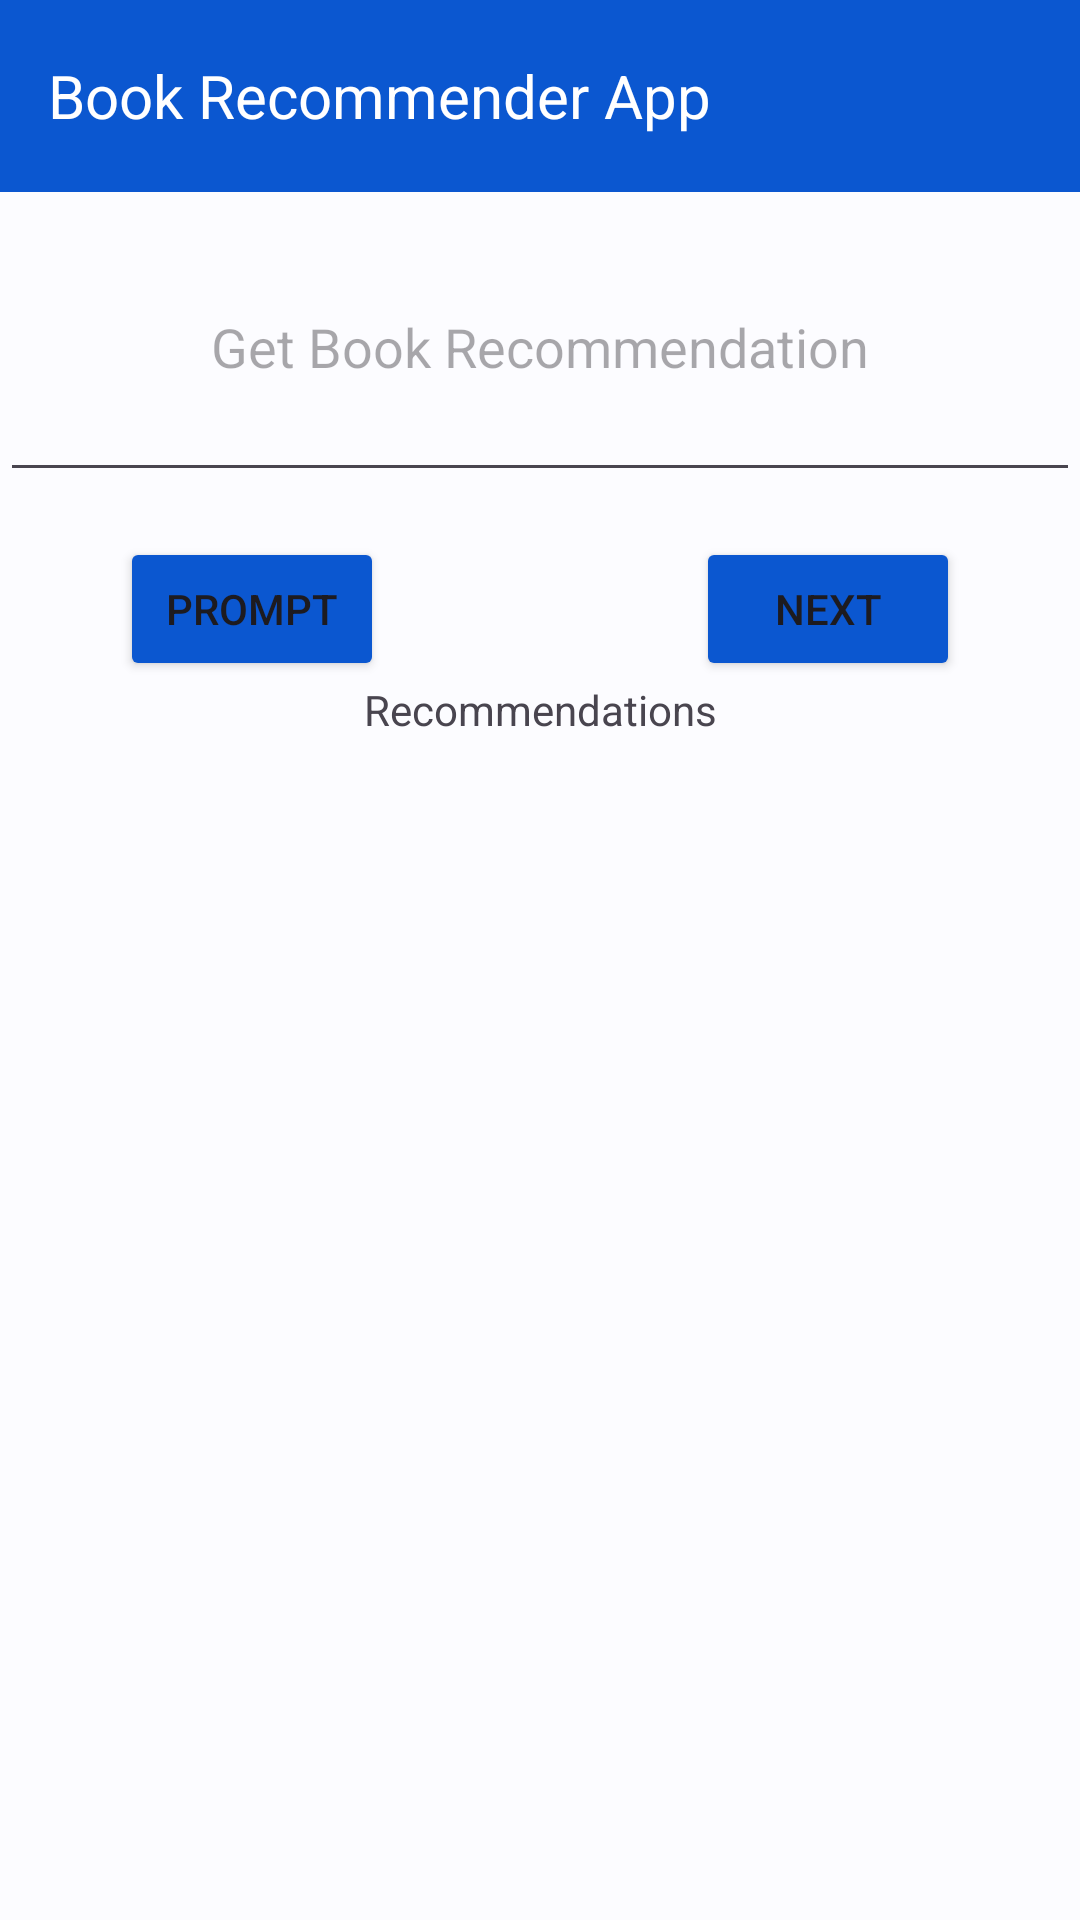

Layout XML and referenced resources for this Android screen:
<!-- AndroidManifest.xml: application theme Theme.BookRecommenderApp -->
<!-- res/layout/activity_main.xml -->
<?xml version="1.0" encoding="utf-8"?>
<androidx.constraintlayout.widget.ConstraintLayout
    xmlns:android="http://schemas.android.com/apk/res/android"
    xmlns:app="http://schemas.android.com/apk/res-auto"
    xmlns:tools="http://schemas.android.com/tools"
    android:layout_width="match_parent"
    android:layout_height="match_parent"
    tools:context=".MainActivity"
    >

    <include
        android:id="@+id/toolbar"
        layout="@layout/toolbar"
        app:layout_constraintTop_toTopOf="parent"
        app:layout_constraintStart_toStartOf="parent"
        app:layout_constraintEnd_toEndOf="parent"
        />

    <EditText
        android:id="@+id/getBRid"
        android:layout_width="0dp"
        android:layout_height="100dp"
        app:layout_constraintEnd_toEndOf="parent"
        app:layout_constraintStart_toStartOf="parent"
        app:layout_constraintTop_toBottomOf="@id/toolbar"
        android:hint="@string/get_book_recommendation"
        android:textAlignment="center"
        >
    </EditText>
    <Button
        android:id="@+id/promptBtn"
        android:layout_width="wrap_content"
        android:layout_height="wrap_content"
        app:layout_constraintTop_toBottomOf="@+id/getBRid"
        app:layout_constraintStart_toStartOf="parent"
        android:layout_marginTop="15dp"
        android:layout_marginStart="40dp"
        android:text="@string/prompt"
        android:backgroundTint="@color/blue"
        >

    </Button>

    <Button
        android:id="@+id/nextBtn"
        android:layout_width="wrap_content"
        android:layout_height="wrap_content"
        app:layout_constraintTop_toBottomOf="@+id/getBRid"
        app:layout_constraintEnd_toEndOf="parent"
        android:layout_marginTop="15dp"
        android:layout_marginEnd="40dp"
        android:text="@string/next"
        android:backgroundTint="@color/blue"
        >
    </Button>
    <TextView
        android:id="@+id/reco1TxtV"
        android:layout_width="wrap_content"
        android:layout_height="wrap_content"
        android:text="@string/recommendations"
        app:layout_constraintBottom_toTopOf="@+id/recoTxtV"
        app:layout_constraintEnd_toEndOf="parent"
        app:layout_constraintStart_toStartOf="parent"
        app:layout_constraintTop_toBottomOf="@+id/getBRid"
        android:layout_marginTop="65dp"
        />

    <TextView
        android:id="@+id/recoTxtV"
        android:layout_width="0dp"
        android:layout_height="0dp"
        app:layout_constraintBottom_toBottomOf="parent"
        app:layout_constraintEnd_toEndOf="parent"
        app:layout_constraintStart_toStartOf="parent"
        app:layout_constraintTop_toBottomOf="@+id/getBRid"
        android:layout_marginTop="80dp"
        android:scrollbars="vertical"
        android:overScrollMode="always"
        />

</androidx.constraintlayout.widget.ConstraintLayout>
<!-- res/layout/toolbar.xml (included above) -->
<?xml version="1.0" encoding="utf-8"?>
<androidx.appcompat.widget.Toolbar
    xmlns:android="http://schemas.android.com/apk/res/android"
    android:layout_width="match_parent"
    android:layout_height="?attr/actionBarSize"
    android:background="@color/blue"
    >
    <TextView
        android:id="@+id/toolbar_title"
        android:layout_width="wrap_content"
        android:layout_height="wrap_content"
       android:backgroundTint="@color/blue"
        android:text="@string/book_recommender_app"
        android:textColor="@color/white"
        android:textSize="20sp"
        />
</androidx.appcompat.widget.Toolbar>
<!-- resources referenced by this layout -->
<resources>
  <color name="blue">#0b57d0</color>
  <color name="white">#FFFFFFFF</color>
  <string name="book_recommender_app">Book Recommender App</string>
  <string name="get_book_recommendation">Get Book Recommendation</string>
  <string name="next">Next</string>
  <string name="prompt">Prompt</string>
  <string name="recommendations">Recommendations</string>
  <style name="Theme.BookRecommenderApp" parent="Base.Theme.BookRecommenderApp" />
  <style name="Base.Theme.BookRecommenderApp" parent="Theme.Material3.DayNight.NoActionBar">
          <item name="android:statusBarColor">@color/blue</item>
          <item name="android:navigationBarColor">@color/blue</item>
          <item name="android:background">@color/titan_white</item>
  
  
          
      </style>
  <color name="titan_white">#fcfcff</color>
</resources>
